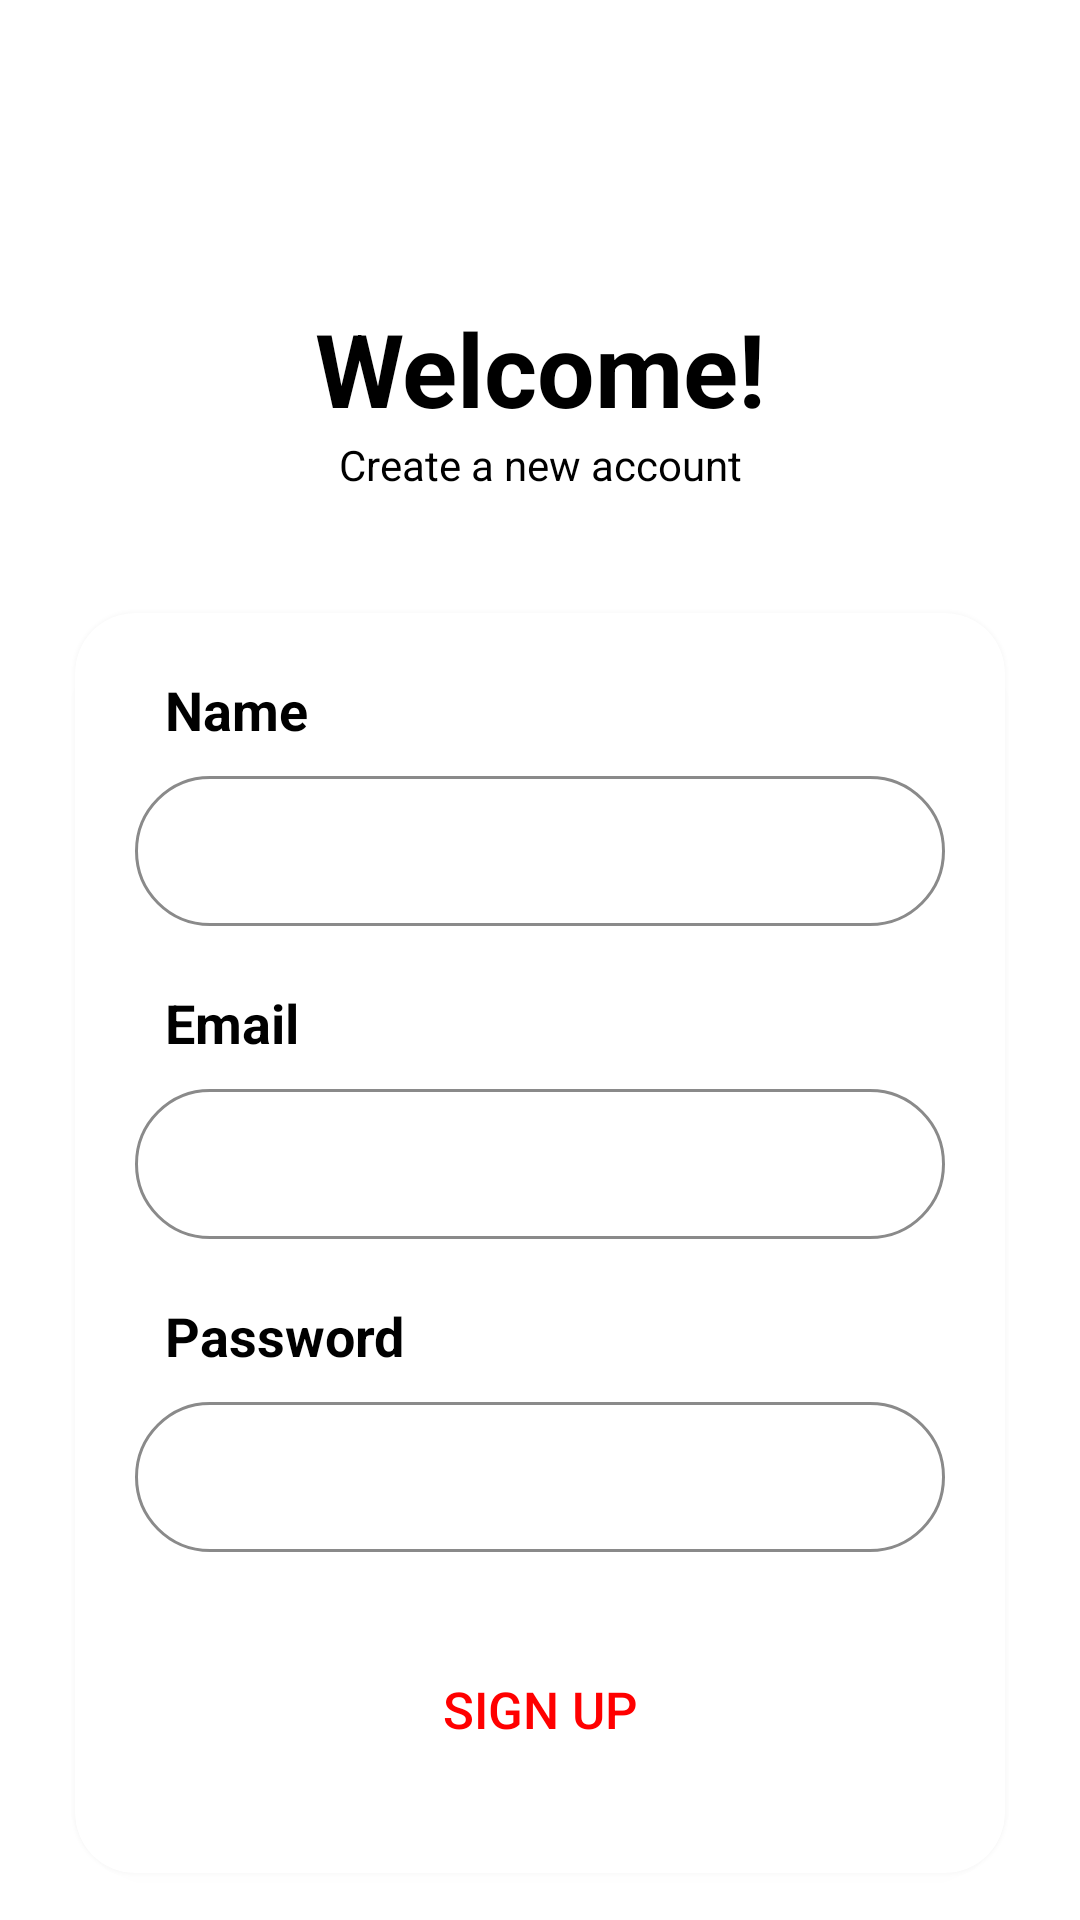

Write the Android layout XML for this screen, with the resource values it uses.
<!-- AndroidManifest.xml: application theme Theme.ABBHW2 -->
<!-- res/layout/fragment_register.xml -->
<?xml version="1.0" encoding="utf-8"?>
<androidx.constraintlayout.widget.ConstraintLayout xmlns:android="http://schemas.android.com/apk/res/android"
    xmlns:app="http://schemas.android.com/apk/res-auto"
    xmlns:tools="http://schemas.android.com/tools"
    android:layout_width="match_parent"
    android:layout_height="match_parent"
    tools:context=".presentation.view.fragment.RegisterFragment">

    <TextView
        android:id="@+id/greeting1"
        android:layout_width="match_parent"
        android:layout_height="wrap_content"
        android:layout_marginTop="100dp"
        android:gravity="center"
        android:text="@string/welcome_text"
        android:textColor="@color/black"
        android:textSize="34sp"
        android:textStyle="bold"
        app:layout_constraintEnd_toEndOf="parent"
        app:layout_constraintStart_toStartOf="parent"
        app:layout_constraintTop_toTopOf="parent" />

    <TextView
        android:id="@+id/greeting2"
        android:layout_width="match_parent"
        android:layout_height="wrap_content"
        android:gravity="center"
        android:text="@string/create_a_new_account_text"
        android:textColor="@color/black"
        app:layout_constraintEnd_toEndOf="parent"
        app:layout_constraintStart_toStartOf="parent"
        app:layout_constraintTop_toBottomOf="@id/greeting1" />

    <androidx.cardview.widget.CardView
        android:id="@+id/registerCardView"
        android:layout_width="match_parent"
        android:layout_height="420dp"
        android:layout_marginHorizontal="25dp"
        android:layout_marginTop="40dp"
        app:cardCornerRadius="20dp"
        app:cardElevation="5dp"
        app:layout_constraintTop_toBottomOf="@+id/greeting2">

        <LinearLayout
            android:layout_width="match_parent"
            android:layout_height="match_parent"
            android:orientation="vertical">

            <TextView
                android:layout_width="match_parent"
                android:layout_height="wrap_content"
                android:layout_marginHorizontal="30dp"
                android:layout_marginTop="20dp"
                android:text="@string/name_text"
                android:textColor="@color/black"
                android:textSize="18sp"
                android:textStyle="bold" />

            <EditText
                android:id="@+id/nameText"
                android:layout_width="match_parent"
                android:layout_height="50dp"
                android:paddingStart="20dp"
                android:layout_marginHorizontal="20dp"
                android:layout_marginTop="10dp"
                android:background="@drawable/custom_input_background"
                tools:ignore="SpeakableTextPresentCheck" />

            <TextView
                android:layout_width="match_parent"
                android:layout_height="wrap_content"
                android:layout_marginHorizontal="30dp"
                android:layout_marginTop="20dp"
                android:text="@string/email_text"
                android:textColor="@color/black"
                android:textSize="18sp"
                android:textStyle="bold" />

            <EditText
                android:id="@+id/emailText"
                android:layout_width="match_parent"
                android:layout_height="50dp"
                android:paddingStart="20dp"
                android:inputType="textEmailAddress"
                android:layout_marginHorizontal="20dp"
                android:layout_marginTop="10dp"
                android:background="@drawable/custom_input_background"
                tools:ignore="SpeakableTextPresentCheck" />

            <TextView
                android:layout_width="match_parent"
                android:layout_height="wrap_content"
                android:layout_marginHorizontal="30dp"
                android:layout_marginTop="20dp"
                android:text="@string/password_text"
                android:textColor="@color/black"
                android:textSize="18sp"
                android:textStyle="bold" />

            <EditText
                android:id="@+id/passwordText"
                android:layout_width="match_parent"
                android:layout_height="50dp"
                android:inputType="textPassword"
                android:layout_marginHorizontal="20dp"
                android:layout_marginTop="10dp"
                android:paddingStart="20dp"
                android:background="@drawable/custom_input_background"
                tools:ignore="SpeakableTextPresentCheck" />

            <androidx.appcompat.widget.AppCompatButton
                android:id="@+id/registerButton"
                android:layout_width="match_parent"
                android:layout_height="55dp"
                android:layout_marginHorizontal="35dp"
                android:layout_marginTop="25dp"
                android:background="@drawable/custom_button_background"
                android:text="@string/sign_up_text"
                android:textAllCaps="true"
                android:textColor="@color/red"
                android:textSize="17sp" />

        </LinearLayout>

    </androidx.cardview.widget.CardView>

    <TextView
        android:id="@+id/emptyText"
        android:layout_width="wrap_content"
        android:layout_height="wrap_content"
        android:layout_marginTop="50dp"
        android:text="@string/already_have_an_account_text"
        android:textColor="@color/black"
        android:textStyle="bold"
        app:layout_constraintEnd_toEndOf="parent"
        android:textSize="16sp"
        app:layout_constraintHorizontal_bias="0.32"
        app:layout_constraintStart_toStartOf="parent"
        app:layout_constraintTop_toBottomOf="@id/registerCardView" />

    <TextView
        android:id="@+id/goToLoginFragment"
        android:layout_width="wrap_content"
        android:layout_height="wrap_content"
        android:text="@string/sign_in_text"
        android:layout_marginTop="50dp"
        android:textStyle="bold"
        android:textColor="@color/blue"
        android:textSize="16sp"
        app:layout_constraintHorizontal_bias="0.08"
        app:layout_constraintEnd_toEndOf="parent"
        app:layout_constraintStart_toEndOf="@+id/emptyText"
        app:layout_constraintTop_toBottomOf="@id/registerCardView" />

</androidx.constraintlayout.widget.ConstraintLayout>
<!-- resources referenced by this layout -->
<resources>
  <color name="black">#FF000000</color>
  <color name="blue">#15A2E3</color>
  <color name="red">#FF0000</color>
  <!-- drawable custom_input_background (drawable) -->
  <?xml version="1.0" encoding="utf-8"?>
  <shape xmlns:android="http://schemas.android.com/apk/res/android">
      <solid android:color="@color/white"/>
      <corners android:radius="25dp"/>
      <stroke android:width="1dp" android:color="@color/gray"/>
  </shape>
  <string name="already_have_an_account_text">Already have an account?</string>
  <string name="create_a_new_account_text">Create a new account</string>
  <string name="email_text">Email</string>
  <string name="name_text">Name</string>
  <string name="password_text">Password</string>
  <string name="sign_in_text">Sign in</string>
  <string name="sign_up_text">Sign up</string>
  <string name="welcome_text">Welcome!</string>
  <style name="Theme.ABBHW2" parent="Theme.MaterialComponents.DayNight.DarkActionBar">
          
          <item name="colorPrimary">@color/purple_500</item>
          <item name="colorPrimaryVariant">@color/purple_700</item>
          <item name="colorOnPrimary">@color/white</item>
          
          <item name="colorSecondary">@color/teal_200</item>
          <item name="colorSecondaryVariant">@color/teal_700</item>
          <item name="colorOnSecondary">@color/black</item>
          
          <item name="android:statusBarColor">?attr/colorPrimaryVariant</item>
          
          <item name="windowActionBar">false</item>
          <item name="windowNoTitle">true</item>
      </style>
  <color name="white">#FFFFFFFF</color>
  <color name="gray">#8A8A8A</color>
  <color name="purple_500">#FF6200EE</color>
  <color name="purple_700">#FF3700B3</color>
  <color name="teal_200">#FF03DAC5</color>
  <color name="teal_700">#FF018786</color>
</resources>
